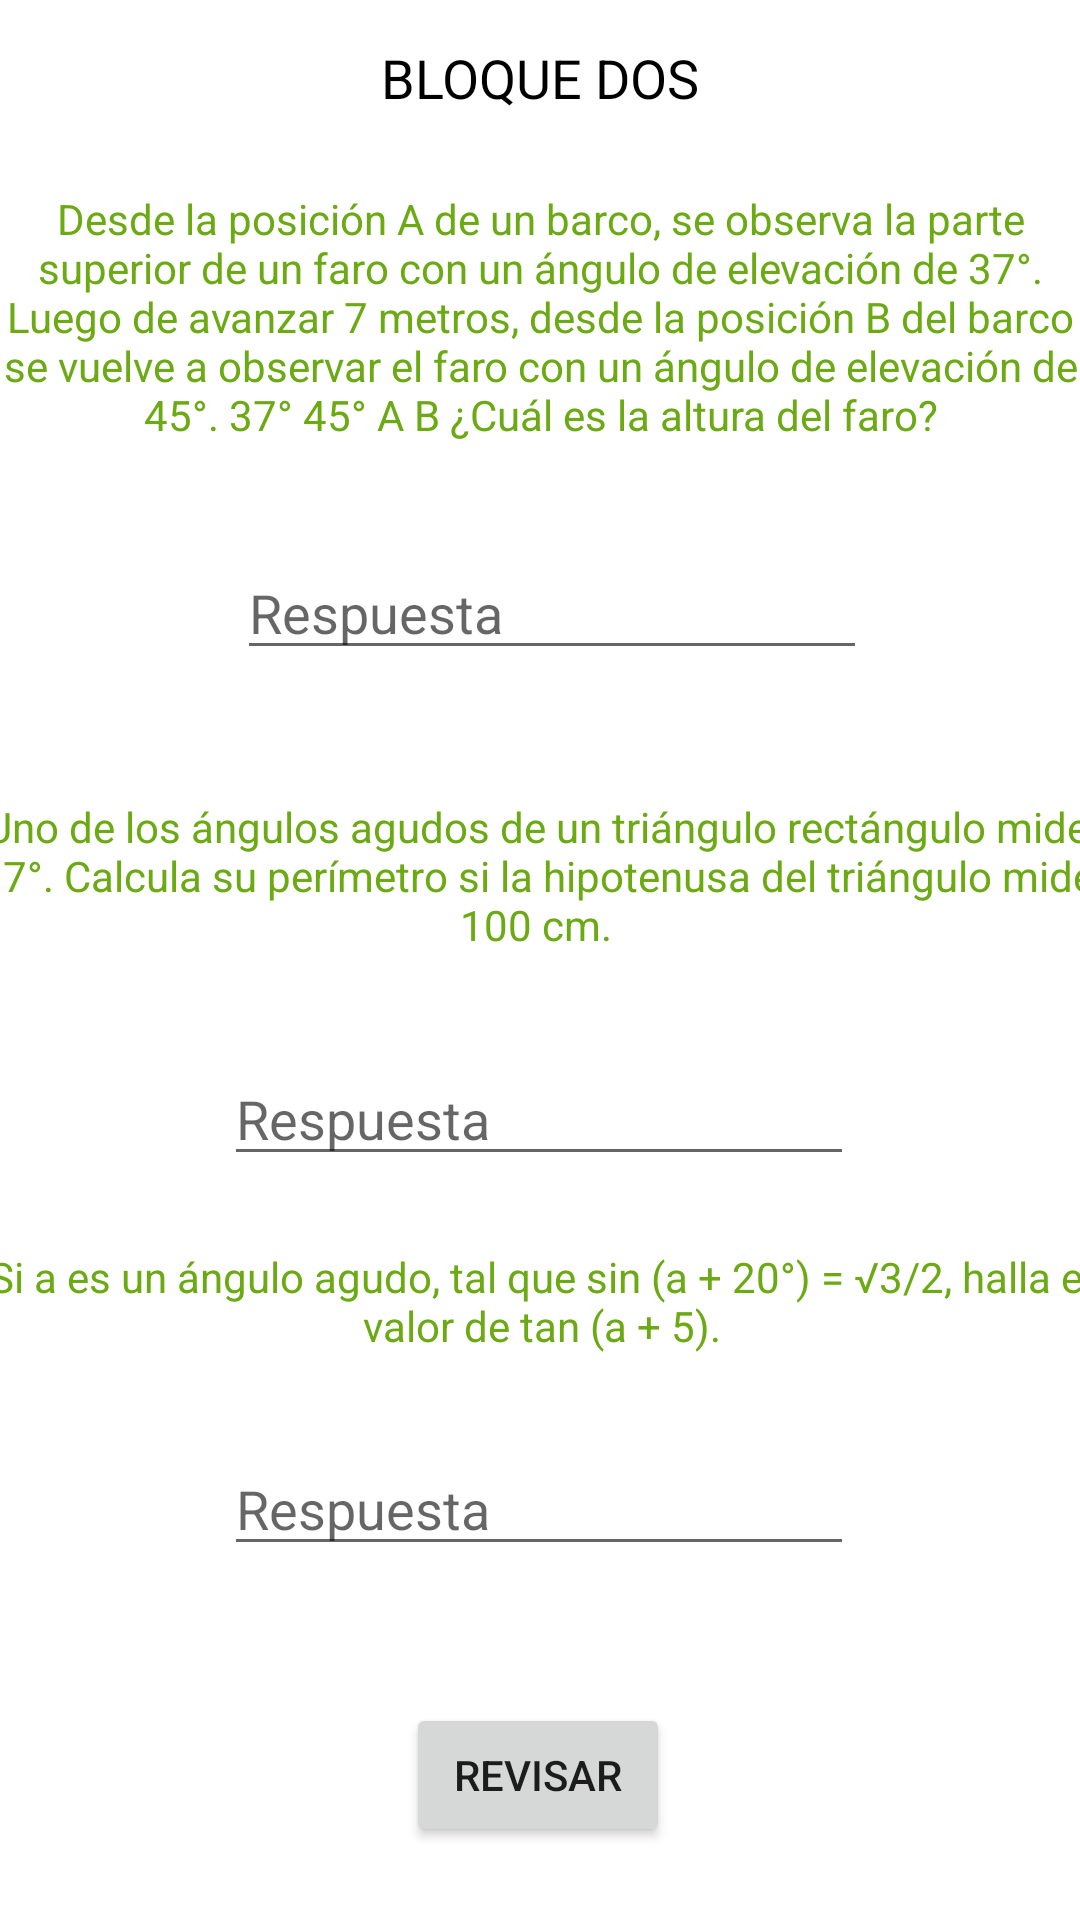

Reconstruct the res/layout file that produces this screen, plus the resources it refers to.
<!-- AndroidManifest.xml: application theme Theme.AprendeConTigrito -->
<!-- res/layout/interfaz_segundobloque.xml -->
<?xml version="1.0" encoding="utf-8"?>
<androidx.constraintlayout.widget.ConstraintLayout xmlns:android="http://schemas.android.com/apk/res/android"
    xmlns:app="http://schemas.android.com/apk/res-auto"
    xmlns:tools="http://schemas.android.com/tools"
    android:layout_width="match_parent"
    android:layout_height="match_parent"
    tools:context=".SegundoBloque">

    <TextView
        android:id="@+id/tituloProblema2B2"
        android:layout_width="386dp"
        android:layout_height="57dp"
        android:text="Uno de los ángulos agudos de un triángulo rectángulo mide 37°. Calcula su perímetro si la hipotenusa del triángulo mide 100 cm."
        android:textAlignment="center"
        android:textColor="#6CAA14"
        android:textSize="14sp"
        app:layout_constraintBottom_toBottomOf="parent"
        app:layout_constraintEnd_toEndOf="parent"
        app:layout_constraintHorizontal_bias="0.571"
        app:layout_constraintStart_toStartOf="parent"
        app:layout_constraintTop_toTopOf="parent"
        app:layout_constraintVertical_bias="0.456" />

    <EditText
        android:id="@+id/respuestaProblema3B2"
        android:layout_width="wrap_content"
        android:layout_height="wrap_content"
        android:ems="10"
        android:hint="Respuesta"
        android:inputType="textPersonName"
        app:layout_constraintBottom_toBottomOf="parent"
        app:layout_constraintEnd_toEndOf="parent"
        app:layout_constraintHorizontal_bias="0.497"
        app:layout_constraintStart_toStartOf="parent"
        app:layout_constraintTop_toTopOf="parent"
        app:layout_constraintVertical_bias="0.803" />

    <EditText
        android:id="@+id/respuestaProblema4B2"
        android:layout_width="wrap_content"
        android:layout_height="wrap_content"
        android:ems="10"
        android:hint="Respuesta"
        android:inputType="textPersonName"
        android:visibility="invisible"
        app:layout_constraintBottom_toBottomOf="parent"
        app:layout_constraintEnd_toEndOf="parent"
        app:layout_constraintHorizontal_bias="0.527"
        app:layout_constraintStart_toStartOf="parent"
        app:layout_constraintTop_toTopOf="parent"
        app:layout_constraintVertical_bias="0.304" />

    <Button
        android:id="@+id/botonRevisar2"
        android:layout_width="wrap_content"
        android:layout_height="wrap_content"
        android:onClick="Revisar"
        android:text="Revisar"
        app:layout_constraintBottom_toBottomOf="parent"
        app:layout_constraintEnd_toEndOf="parent"
        app:layout_constraintHorizontal_bias="0.498"
        app:layout_constraintStart_toStartOf="parent"
        app:layout_constraintTop_toTopOf="parent"
        app:layout_constraintVertical_bias="0.959"
        tools:visibility="visible" />

    <EditText
        android:id="@+id/respuestaProblema5B2"
        android:layout_width="wrap_content"
        android:layout_height="wrap_content"
        android:ems="10"
        android:hint="Respuesta"
        android:inputType="textPersonName"
        android:visibility="invisible"
        app:layout_constraintBottom_toBottomOf="parent"
        app:layout_constraintEnd_toEndOf="parent"
        app:layout_constraintHorizontal_bias="0.497"
        app:layout_constraintStart_toStartOf="parent"
        app:layout_constraintTop_toTopOf="parent"
        app:layout_constraintVertical_bias="0.586" />

    <TextView
        android:id="@+id/tituloProblema1B2"
        android:layout_width="369dp"
        android:layout_height="85dp"
        android:text="Desde la posición A de un barco, se observa la parte superior de un faro con un ángulo de elevación de 37°. Luego de avanzar 7 metros, desde la posición B del barco se vuelve a observar el faro con un ángulo de elevación de 45°. 37° 45° A B ¿Cuál es la altura del faro?"
        android:textAlignment="center"
        android:textColor="#6CAA14"
        android:textSize="14sp"
        app:layout_constraintBottom_toBottomOf="parent"
        app:layout_constraintEnd_toEndOf="parent"
        app:layout_constraintHorizontal_bias="0.547"
        app:layout_constraintStart_toStartOf="parent"
        app:layout_constraintTop_toTopOf="parent"
        app:layout_constraintVertical_bias="0.114" />

    <EditText
        android:id="@+id/respuestaProblema1B2"
        android:layout_width="wrap_content"
        android:layout_height="wrap_content"
        android:ems="10"
        android:hint="Respuesta"
        android:inputType="textPersonName"
        app:layout_constraintBottom_toBottomOf="parent"
        app:layout_constraintEnd_toEndOf="parent"
        app:layout_constraintHorizontal_bias="0.527"
        app:layout_constraintStart_toStartOf="parent"
        app:layout_constraintTop_toTopOf="parent"
        app:layout_constraintVertical_bias="0.304" />

    <TextView
        android:id="@+id/tituloProblema3B2"
        android:layout_width="393dp"
        android:layout_height="43dp"
        android:text="Si a es un ángulo agudo, tal que sin (a + 20°) = √3/2, halla el valor de tan (a + 5)."
        android:textAlignment="center"
        android:textColor="#6CAA14"
        android:textSize="14sp"
        app:layout_constraintBottom_toBottomOf="parent"
        app:layout_constraintEnd_toEndOf="parent"
        app:layout_constraintStart_toStartOf="parent"
        app:layout_constraintTop_toTopOf="parent"
        app:layout_constraintVertical_bias="0.697" />

    <EditText
        android:id="@+id/respuestaProblema2B2"
        android:layout_width="wrap_content"
        android:layout_height="wrap_content"
        android:ems="10"
        android:hint="Respuesta"
        android:inputType="textPersonName"
        app:layout_constraintBottom_toBottomOf="parent"
        app:layout_constraintEnd_toEndOf="parent"
        app:layout_constraintHorizontal_bias="0.497"
        app:layout_constraintStart_toStartOf="parent"
        app:layout_constraintTop_toTopOf="parent"
        app:layout_constraintVertical_bias="0.586" />

    <TextView
        android:id="@+id/tituloIniciarPrimero2"
        android:layout_width="313dp"
        android:layout_height="25dp"
        android:text="BLOQUE DOS"
        android:textAlignment="center"
        android:textColor="#000000"
        android:textSize="18sp"
        app:layout_constraintBottom_toBottomOf="parent"
        app:layout_constraintEnd_toEndOf="parent"
        app:layout_constraintStart_toStartOf="parent"
        app:layout_constraintTop_toTopOf="parent"
        app:layout_constraintVertical_bias="0.022" />
</androidx.constraintlayout.widget.ConstraintLayout>
<!-- resources referenced by this layout -->
<resources>
  <style name="Theme.AprendeConTigrito" parent="Theme.MaterialComponents.DayNight.DarkActionBar">
          
          <item name="colorPrimary">@color/purple_500</item>
          <item name="colorPrimaryVariant">@color/purple_700</item>
          <item name="colorOnPrimary">@color/white</item>
          
          <item name="colorSecondary">@color/teal_200</item>
          <item name="colorSecondaryVariant">@color/teal_700</item>
          <item name="colorOnSecondary">@color/black</item>
          
          <item name="android:statusBarColor" tools:targetApi="l">?attr/colorPrimaryVariant</item>
          
      </style>
  <!-- not gathered from this repository: default colours our renderer supplied (Android Studio template values) -->
  <color name="purple_500">#FF6200EE</color>
  <color name="purple_700">#FF3700B3</color>
  <color name="teal_200">#FF03DAC5</color>
  <color name="teal_700">#FF018786</color>
  <color name="black">#FF000000</color>
  <color name="white">#FFFFFFFF</color>
</resources>
